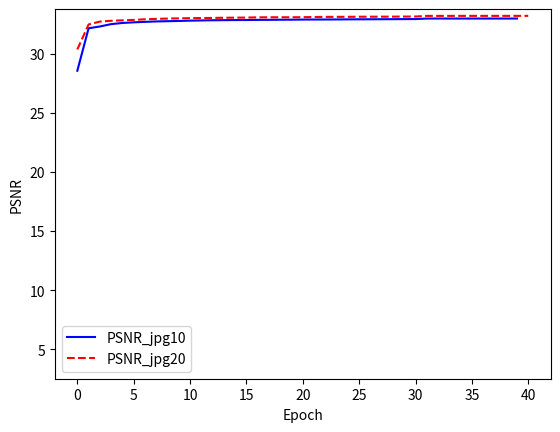

Python code for this plot:
import matplotlib.pyplot as plt

psnr_10 = [28.583 ,32.177 ,32.33 ,32.529 ,32.627 ,32.682 ,32.721 ,32.757 ,32.777 ,32.797 ,32.823 ,32.841 ,32.857 ,32.866 ,32.874 ,32.879 ,32.889 ,32.892 ,32.902 ,32.904 ,32.915 ,32.919 ,32.921 ,32.925 ,32.933 ,32.937 ,32.94 ,32.944 ,32.948 ,32.954 ,32.958 ,33.001 ,33.002 ,33.001 ,33.001 ,33.001 ,33.001 ,33.002 ,33.002 ,33.003]
psnr_20 = [30.385 ,32.501 ,32.744 ,32.813 ,32.849 ,32.888 ,32.94 ,32.974 ,32.999 ,33.018 ,33.034 ,33.042 ,33.054 ,33.069 ,33.076 ,33.084 ,33.103 ,33.107 ,33.11 ,33.109 ,33.117 ,33.131 ,33.143 ,33.146 ,33.149 ,33.156 ,33.158 ,33.16 ,33.164 ,33.17 ,33.173 ,33.227 ,33.227 ,33.228 ,33.229 ,33.229 ,33.229 ,33.229 ,33.229 ,33.23 ,33.231]


plt.plot(psnr_10, "b-" , label = "PSNR_jpg10")
plt.plot(psnr_20 , "r--", label = "PSNR_jpg20")

plt.xlabel("Epoch")
plt.ylabel("PSNR")
plt.legend()
plt.ylim([2.5,33.8])
plt.show()



